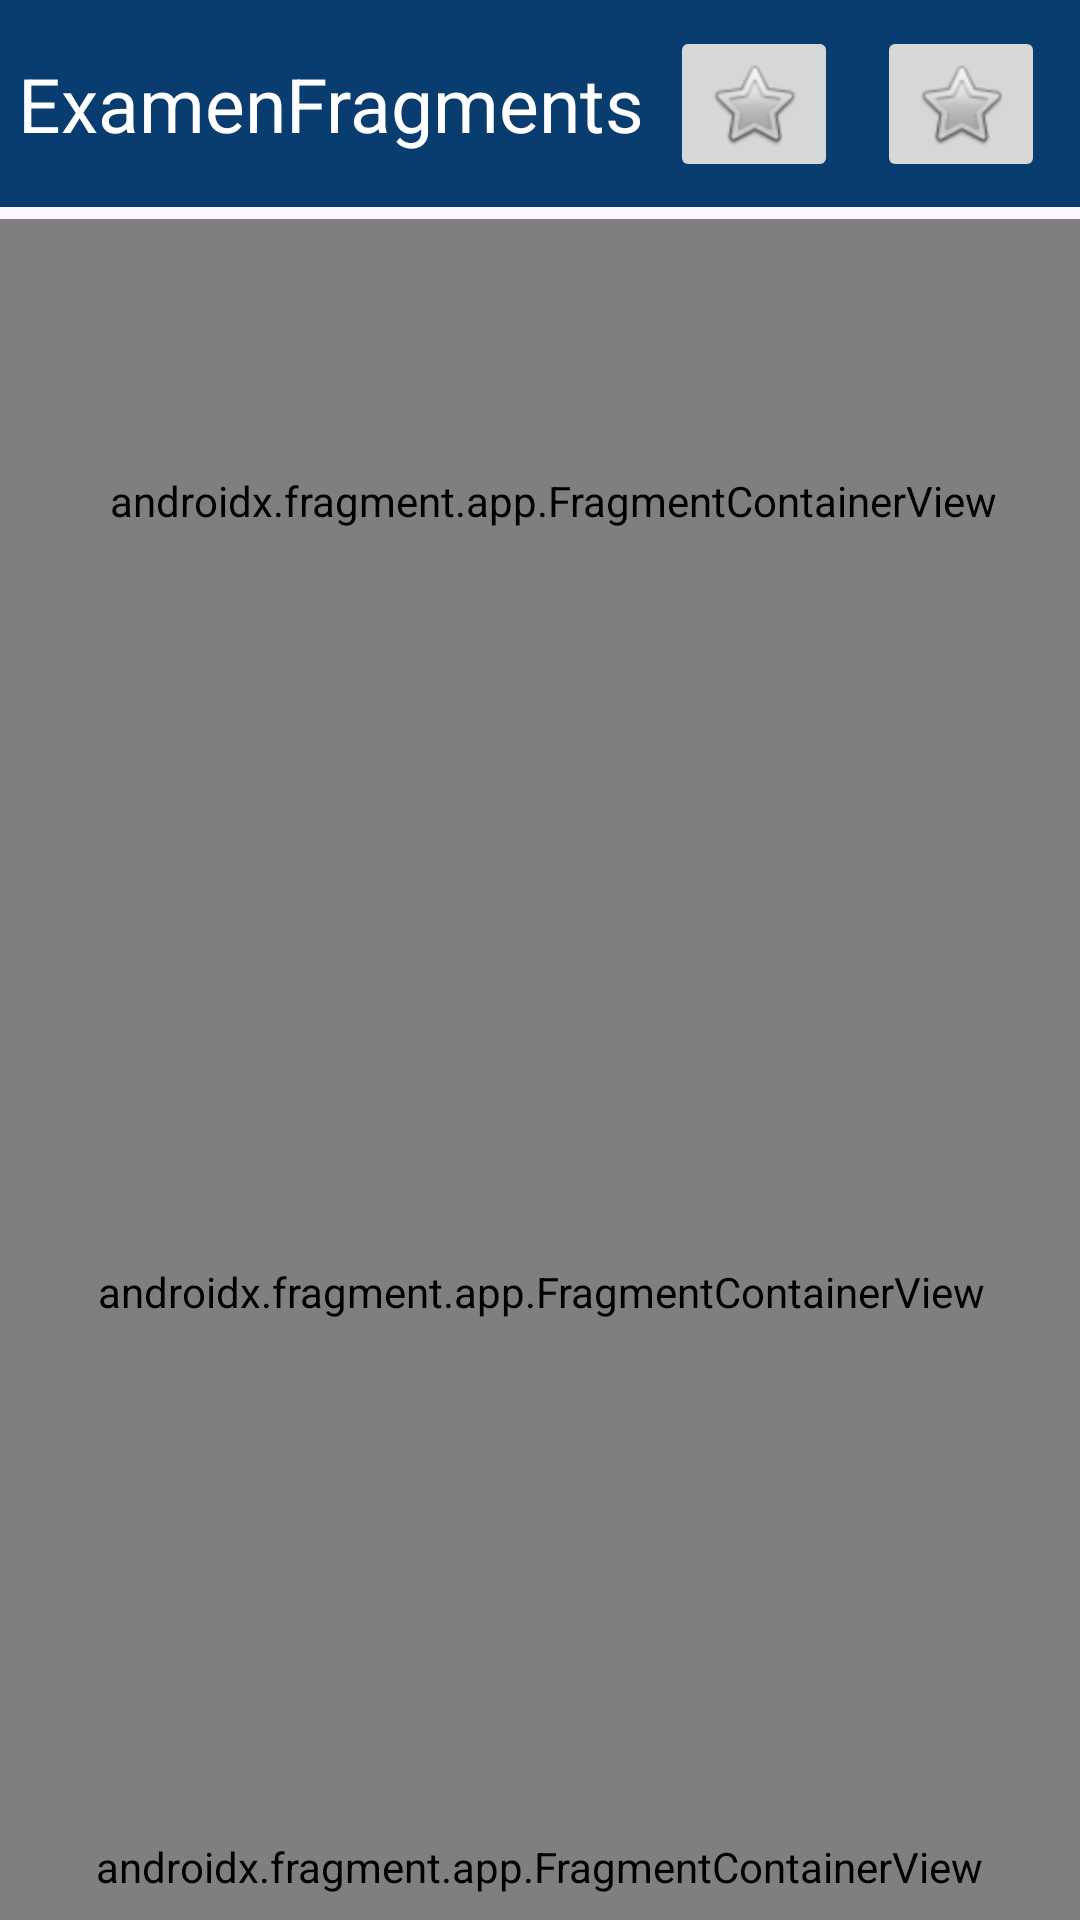

The Android layout XML behind this screen, and the referenced resources:
<!-- AndroidManifest.xml: application theme Theme.ExamenNovembre -->
<!-- res/layout/second_activity.xml -->
<?xml version="1.0" encoding="utf-8"?>
<androidx.constraintlayout.widget.ConstraintLayout xmlns:android="http://schemas.android.com/apk/res/android"
    xmlns:app="http://schemas.android.com/apk/res-auto"
    xmlns:tools="http://schemas.android.com/tools"
    android:layout_width="match_parent"
    android:layout_height="match_parent"
    tools:context=".SecondActivity">
    <androidx.constraintlayout.widget.ConstraintLayout
        android:id="@+id/constraintLayout"
        android:layout_width="0dp"
        android:layout_height="69dp"
        android:background="#093C6F"
        app:layout_constraintEnd_toEndOf="parent"
        app:layout_constraintHorizontal_bias="0.0"
        app:layout_constraintStart_toStartOf="parent"
        app:layout_constraintTop_toTopOf="parent">

        <TextView
            android:id="@+id/textView2"
            android:layout_width="wrap_content"
            android:layout_height="wrap_content"
            android:text="ExamenFragments"
            android:textColor="#FFFFFF"
            android:textSize="25sp"
            app:layout_constraintBottom_toBottomOf="parent"
            app:layout_constraintEnd_toEndOf="parent"
            app:layout_constraintHorizontal_bias="0.04"
            app:layout_constraintStart_toStartOf="parent"
            app:layout_constraintTop_toTopOf="parent" />

        <ImageButton
            android:id="@+id/buttonMain"
            android:layout_width="wrap_content"
            android:layout_height="wrap_content"
            android:layout_marginEnd="13dp"
            app:layout_constraintBottom_toBottomOf="parent"
            app:layout_constraintEnd_toStartOf="@+id/buttonSecond"
            app:layout_constraintHorizontal_bias="1.0"
            app:layout_constraintStart_toStartOf="parent"
            app:layout_constraintTop_toTopOf="parent"
            app:srcCompat="@android:drawable/btn_star" />

        <ImageButton
            android:id="@+id/buttonSecond"
            android:layout_width="wrap_content"
            android:layout_height="wrap_content"
            android:layout_marginStart="10dp"
            app:layout_constraintBottom_toBottomOf="parent"
            app:layout_constraintEnd_toEndOf="parent"
            app:layout_constraintHorizontal_bias="0.96"
            app:layout_constraintStart_toStartOf="parent"
            app:layout_constraintTop_toTopOf="parent"
            app:srcCompat="@android:drawable/btn_star" />
    </androidx.constraintlayout.widget.ConstraintLayout>

    <androidx.fragment.app.FragmentContainerView
        android:id="@+id/fragmentContainerView"
        android:name="com.example.examennovembre.FirstFragment"
        android:layout_width="398dp"
        android:layout_height="188dp"
        android:layout_marginTop="4dp"
        app:layout_constraintEnd_toEndOf="parent"
        app:layout_constraintHorizontal_bias="0.4"
        app:layout_constraintStart_toStartOf="parent"
        app:layout_constraintTop_toBottomOf="@+id/constraintLayout" />

    <androidx.fragment.app.FragmentContainerView
        android:id="@+id/fragmentContainerView2"
        android:name="com.example.examennovembre.SecondFragment"
        android:layout_width="395dp"
        android:layout_height="339dp"
        app:layout_constraintEnd_toEndOf="parent"
        app:layout_constraintStart_toStartOf="parent"
        app:layout_constraintTop_toBottomOf="@+id/fragmentContainerView" />

    <androidx.fragment.app.FragmentContainerView
        android:id="@+id/fragmentContainerView3"
        android:name="com.example.examennovembre.ThirdFragment"
        android:layout_width="367dp"
        android:layout_height="191dp"
        android:layout_marginTop="4dp"
        app:layout_constraintBottom_toBottomOf="parent"
        app:layout_constraintEnd_toEndOf="parent"
        app:layout_constraintHorizontal_bias="0.592"
        app:layout_constraintStart_toStartOf="parent"
        app:layout_constraintTop_toBottomOf="@+id/fragmentContainerView2" />

</androidx.constraintlayout.widget.ConstraintLayout>
<!-- resources referenced by this layout -->
<resources>
  <style name="Theme.ExamenNovembre" parent="Base.Theme.ExamenNovembre" />
  <style name="Base.Theme.ExamenNovembre" parent="Theme.Material3.DayNight.NoActionBar">
          
          
      </style>
</resources>
